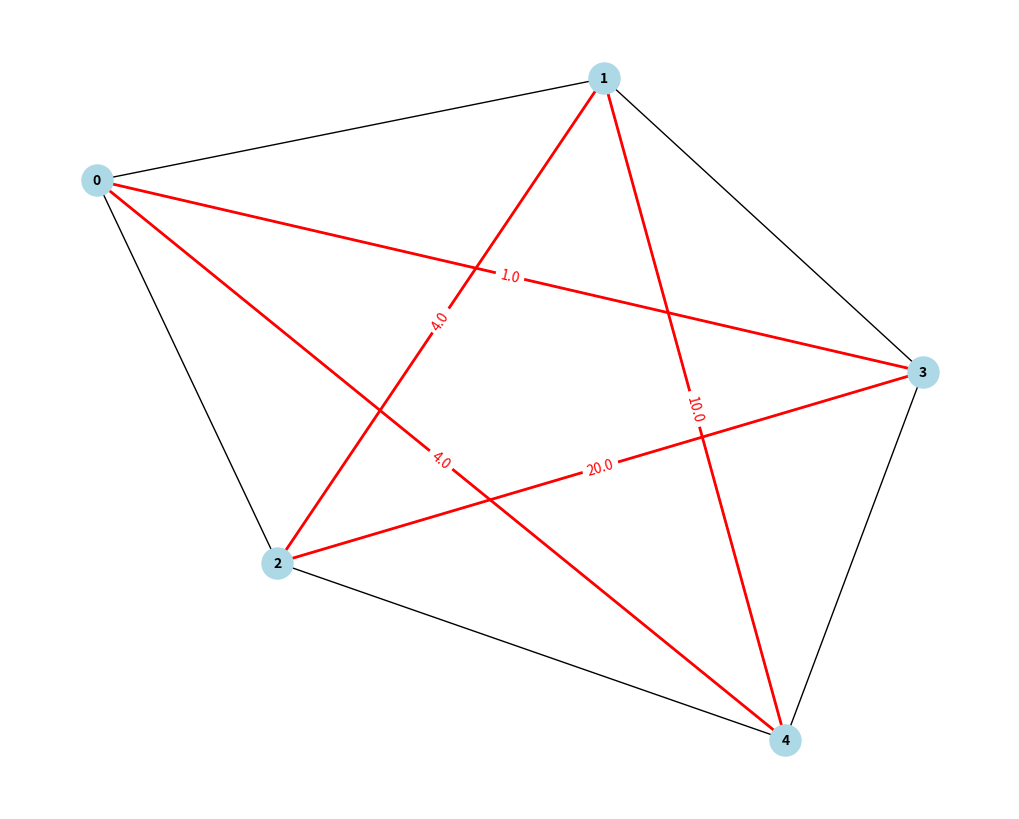
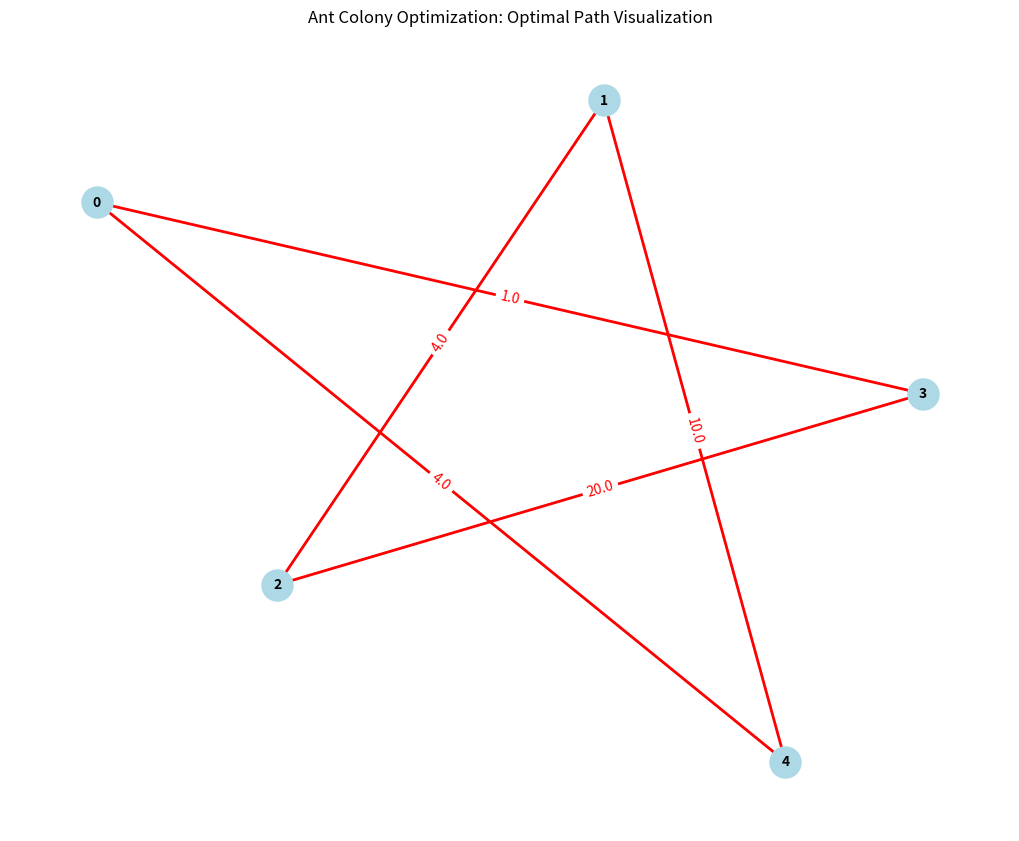

The script that saved these images, in order:
import numpy as np
import matplotlib.pyplot as plt
import networkx as nx
import random as rn
from numpy.random import choice as np_choice
np.random.seed(0)

class AntColonyOptimization:

    def __init__(self, distance_matrix, num_ants, num_best, num_iterations, pheromone_decay, alpha=1, beta=1):
        """
        Parameters:
            distance_matrix (2D numpy.array): Matrix representing distances between nodes. Diagonal elements are assumed to be np.inf.
            num_ants (int): Number of ants used in each iteration.
            num_best (int): Number of best-performing ants that contribute to pheromone deposit.
            num_iterations (int): Total number of iterations to run the algorithm.
            pheromone_decay (float): Factor by which pheromone evaporates each iteration. A value less than 1 means pheromone evaporates.
            alpha (int or float): Influence of pheromone on decision-making. Higher values give more importance to pheromone.
            beta (int or float): Influence of distance on decision-making. Higher values give more weight to shorter distances.
        """
        self.distances = distance_matrix
        self.pheromone_matrix = np.ones(self.distances.shape) / len(distance_matrix)
        self.node_indices = range(len(distance_matrix))
        self.num_ants = num_ants
        self.num_best = num_best
        self.num_iterations = num_iterations
        self.pheromone_decay = pheromone_decay
        self.alpha = alpha
        self.beta = beta

    def optimize(self):
        best_path = None
        best_path_overall = ("placeholder", np.inf)
        for _ in range(self.num_iterations):
            all_paths = self.create_all_paths()
            self.update_pheromones(all_paths, self.num_best, best_path=best_path)
            best_path = min(all_paths, key=lambda x: x[1])
            print(best_path)
            if best_path[1] < best_path_overall[1]:
                best_path_overall = best_path
            self.pheromone_matrix *= self.pheromone_decay
        return best_path_overall

    def update_pheromones(self, paths, best_n, best_path):
        sorted_paths = sorted(paths, key=lambda x: x[1])
        for path, dist in sorted_paths[:best_n]:
            for edge in path:
                self.pheromone_matrix[edge] += 1.0 / self.distances[edge]

    def calculate_path_length(self, path):
        total_distance = 0
        for edge in path:
            total_distance += self.distances[edge]
        return total_distance

    def create_all_paths(self):
        paths = []
        for _ in range(self.num_ants):
            path = self.create_path(0)
            paths.append((path, self.calculate_path_length(path)))
        return paths

    def create_path(self, start_node):
        path = []
        visited_nodes = set()
        visited_nodes.add(start_node)
        current_node = start_node
        for _ in range(len(self.distances) - 1):
            next_node = self.select_next_node(self.pheromone_matrix[current_node], self.distances[current_node], visited_nodes)
            path.append((current_node, next_node))
            current_node = next_node
            visited_nodes.add(next_node)
        path.append((current_node, start_node))  # Return to the starting node
        return path

    def select_next_node(self, pheromone, distance, visited_nodes):
        pheromone = np.copy(pheromone)
        pheromone[list(visited_nodes)] = 0

        probability = pheromone ** self.alpha * ((1.0 / distance) ** self.beta)

        normalized_prob = probability / probability.sum()
        chosen_node = np_choice(self.node_indices, 1, p=normalized_prob)[0]
        return chosen_node

# Define the size of the distance matrix
matrix_size = 5

# Initialize a distance matrix with np.inf
distance_matrix = np.full((matrix_size, matrix_size), np.inf)

# Set diagonal elements to np.inf to keep self-distances as np.inf
np.fill_diagonal(distance_matrix, np.inf)

# Function to fill the matrix with random distances
np.random.seed(0)
def populate_distances(matrix):
    for i in range(matrix_size):
        for j in range(i + 1, matrix_size):
            # Generate a random distance between 1 and 50
            dist = np.random.randint(1, 50)
            matrix[i, j] = dist
            matrix[j, i] = dist  # Ensure the matrix is symmetric

populate_distances(distance_matrix)

# Print the distance matrix
print(distance_matrix)

# Initialize and run the ant colony optimization
aco = AntColonyOptimization(distance_matrix, 100, 3, 50, 0.6, alpha=1, beta=1)
shortest_path_result = aco.optimize()
print("Optimal path: {}".format(shortest_path_result))

# Extract the total cost from the result
path_cost = shortest_path_result[1]

# Append the total cost to a log file
with open("path_cost_log.txt", "a") as log_file:
    log_file.write(f"{path_cost}\n")

# Create a graph visualization
graph = nx.Graph()

# Add edges with weights from the distance matrix
for i in range(len(distance_matrix)):
    for j in range(len(distance_matrix)):
        if i != j and distance_matrix[i][j] != np.inf:
            graph.add_edge(i, j, weight=distance_matrix[i][j])

# Define positions for the nodes
node_positions = nx.spring_layout(graph)

# Draw the graph with node labels
plt.figure(figsize=(10, 8))

# Draw nodes
nx.draw(graph, node_positions, with_labels=True, node_color='lightblue', node_size=500, font_size=10, font_weight='bold')

# Draw edges of the optimal path
optimal_path_edges = shortest_path_result[0]
nx.draw_networkx_edges(graph, node_positions, edgelist=optimal_path_edges, edge_color='red', width=2)

# Label edges of the optimal path
edge_labels = {(u, v): f'{graph[u][v]["weight"]}' for u, v in optimal_path_edges}
nx.draw_networkx_edge_labels(graph, node_positions, edge_labels=edge_labels, font_color='red')

# Remove non-optimal edges
all_edges = graph.edges()
non_optimal_edges = set(all_edges) - set(optimal_path_edges)
graph.remove_edges_from(non_optimal_edges)

# Draw the graph with only optimal path edges
plt.figure(figsize=(10, 8))
nx.draw(graph, node_positions, with_labels=True, node_color='lightblue', node_size=500, font_size=10, font_weight='bold')
nx.draw_networkx_edges(graph, node_positions, edgelist=optimal_path_edges, edge_color='red', width=2)
nx.draw_networkx_edge_labels(graph, node_positions, edge_labels=edge_labels, font_color='red')

# Display the graph with highlighted optimal path
plt.title("Ant Colony Optimization: Optimal Path Visualization")
plt.show()
